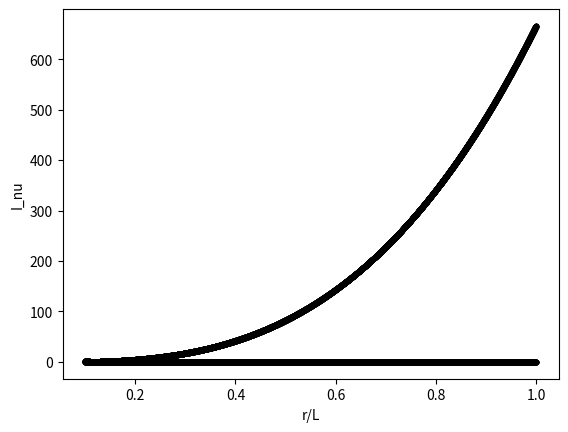

Source code (Python):
import numpy as np
import matplotlib.pyplot as plt

def alpha(s, a0=1):
    if s<0:
        print("Invalid s")
        return
    out = a0 * s**2
    #out = a0 * np.log(s)
    return out
    
    
def sigma(s, sig0=1):
    if s<0:
        print("Invalid s")
        return
    out = sig0 * s**2
    #out = sig0 * np.log(s)
    return out
    

def rk4_solver(y_initial, x_range, dydx):
    """
    Solves an initial value problem using RK-4 Method.
    """
    n = np.size(x_range)
    y = np.zeros((n, len(y_initial)))
    h = x_range[1] - x_range[0]
    y[0] = y_initial
    for i in range(np.size(x_range) - 1):
        k1 = h * dydx(x_range[i], y[i])
        k2 = h * dydx(x_range[i] + h/2, y[i] + k1/2)
        k3 = h * dydx(x_range[i] + h/2, y[i] + k2/2)
        k4 = h * dydx(x_range[i+1], y[i] + k3)
        y[i+1] = y[i] + 1/6 * (k1 + 2 * k2 + 2 * k3 + k4)
    return y


def dydx(x, y):
    """
    For Problem 5, 6.
    y = [I_nu, tau_nu]
    x = s
    """
    S_nu = 0
    dy1 = - (alpha(x) + sigma(x)) * (y[0] - S_nu)
    dy2 = alpha(x) + sigma(x)
    
    return np.array([dy1, dy2])
    

# Solving with initial conditions
L = 10
I_nu_i = 1
tau_nu_i = 0

y_initial = np.array([I_nu_i, tau_nu_i])
s_range = np.linspace(0.1 * L, L, 10000)

y = rk4_solver(y_initial, s_range, dydx)

I_nu = y[:, 0]
tau_nu = y[:, 1]

plt.plot(s_range/L, tau_nu, ".-k")
plt.xlabel("r/L")
plt.ylabel("tau_nu")
plt.grid()
plt.show()

plt.plot(s_range/L, I_nu, ".-k")
plt.xlabel("r/L")
plt.ylabel("I_nu")
#plt.ylim(0, 1)
plt.grid()
plt.show()
